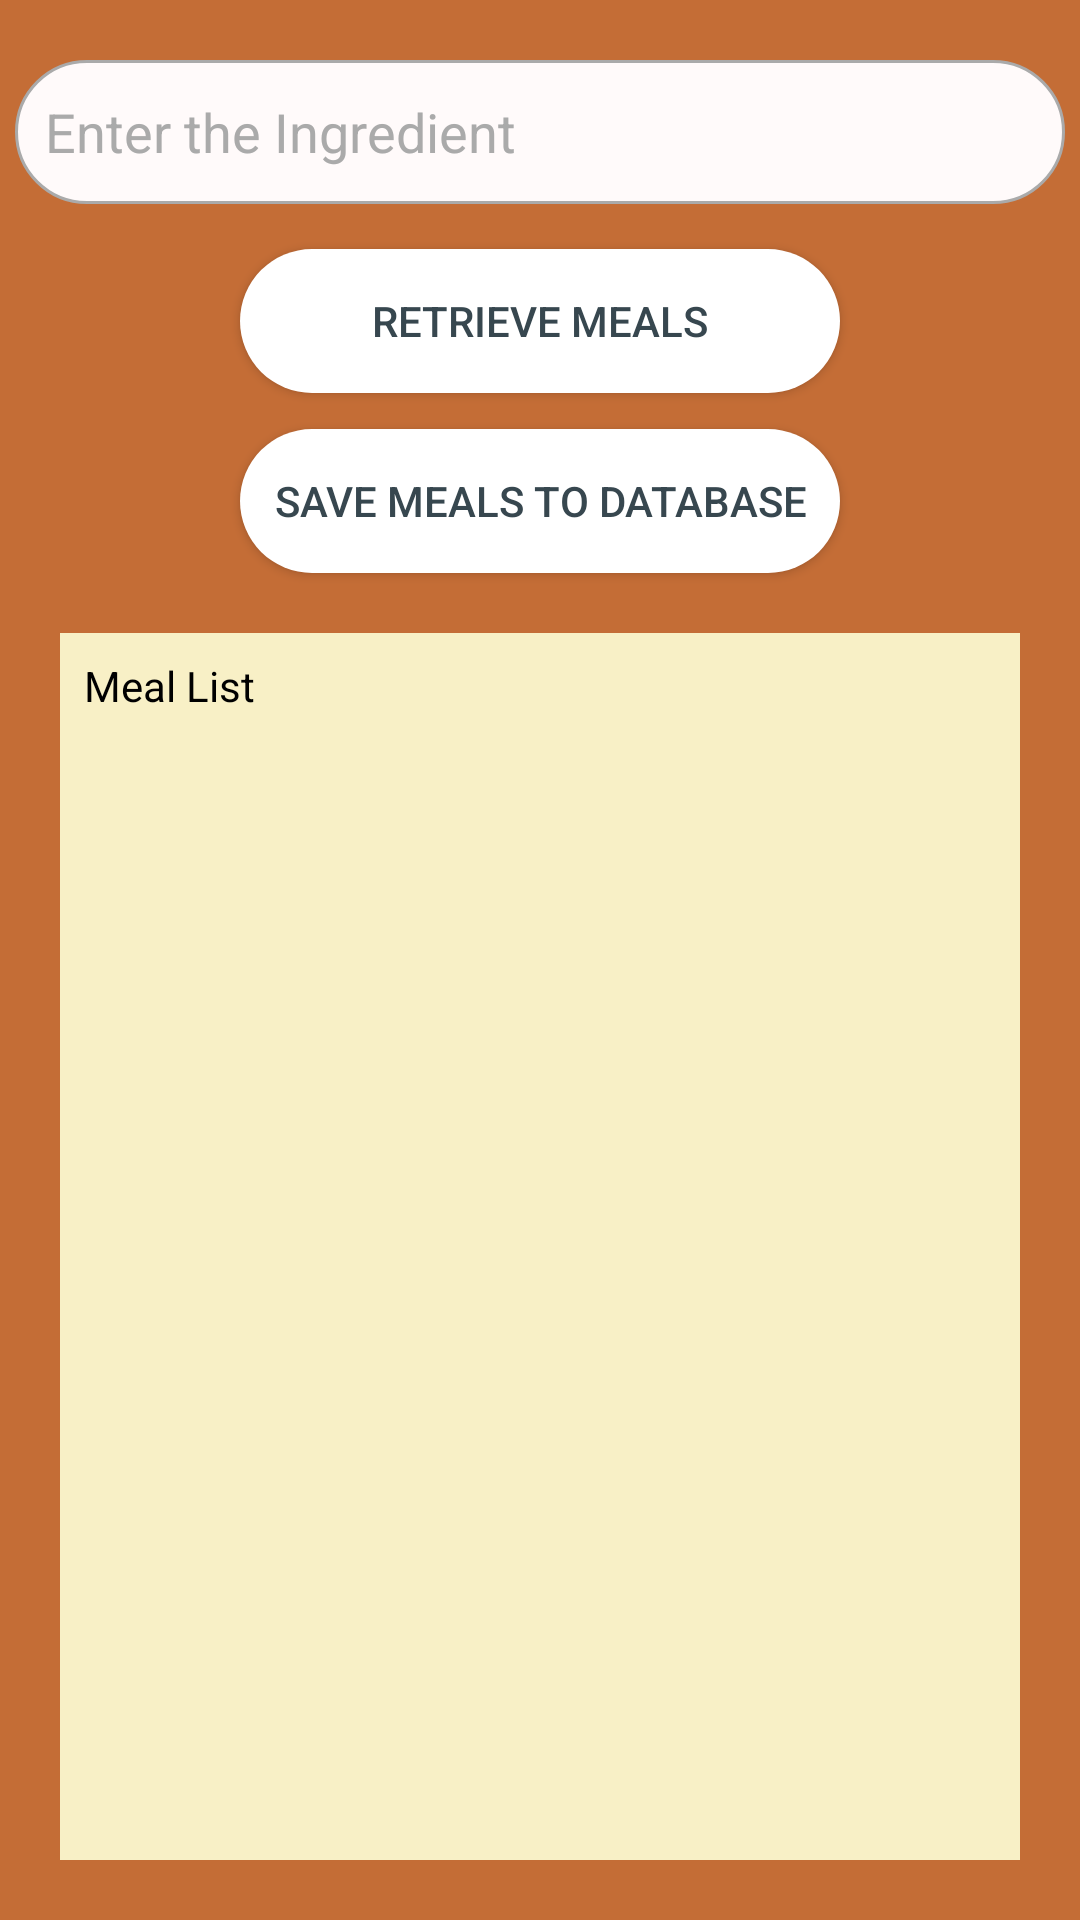

Write the Android layout XML for this screen, with the resource values it uses.
<!-- AndroidManifest.xml: application theme Theme.Design.NoActionBar -->
<!-- res/layout/ingredient_search.xml -->
<?xml version="1.0" encoding="utf-8"?>
<androidx.constraintlayout.widget.ConstraintLayout xmlns:android="http://schemas.android.com/apk/res/android"
    xmlns:tools="http://schemas.android.com/tools"
    android:layout_width="match_parent"
    android:layout_height="match_parent"
    xmlns:app="http://schemas.android.com/apk/res-auto"
    android:background="#C46D36">

    <Button
        android:id="@+id/save"
        android:layout_width="200dp"
        android:layout_height="wrap_content"
        android:background="@drawable/button"
        android:text="@string/save_meals_to_database"
        android:textColor="#37474F"
        app:layout_constraintLeft_toLeftOf="parent"
        app:layout_constraintRight_toRightOf="parent"
        app:layout_constraintTop_toTopOf="@id/retrieve"
        android:layout_marginTop="60dp"/>
    <Button
        android:id="@+id/retrieve"
        android:layout_width="200dp"
        android:layout_height="wrap_content"
        android:text="@string/retrieve_meals"
        android:textColor="#37474F"
        android:background="@drawable/button"
        app:layout_constraintLeft_toLeftOf="parent"
        app:layout_constraintRight_toRightOf="parent"
        app:layout_constraintTop_toBottomOf="@id/getIngredient"
        android:layout_marginTop="15dp"/>

    <ScrollView
        android:id="@+id/textscroll"
        android:layout_width="match_parent"
        android:layout_height="0dp"
        android:layout_margin="20dp"
        android:background="@color/rose"
        app:layout_constraintBottom_toBottomOf="parent"
        app:layout_constraintEnd_toEndOf="parent"
        app:layout_constraintHorizontal_bias="0.0"
        app:layout_constraintStart_toStartOf="parent"
        app:layout_constraintTop_toBottomOf="@id/save"
        app:layout_constraintVertical_bias="1.0">

        <TextView
            android:id="@+id/meal_details"
            android:layout_width="wrap_content"
            android:layout_height="wrap_content"
            android:padding="8dp"
            android:text="@string/meal_list"
            android:textColor="@color/black"
            app:layout_constraintLeft_toLeftOf="parent"
            app:layout_constraintRight_toRightOf="parent"
            app:layout_constraintTop_toTopOf="parent" />
    </ScrollView>

    <EditText
        android:id="@+id/getIngredient"
        android:layout_width="350dp"
        android:layout_height="wrap_content"
        android:ems="10"
        android:layout_margin="20dp"
        android:inputType="textPersonName"
        android:background="@drawable/text_input"
        android:textColorHint="@android:color/darker_gray"
        android:padding="10dp"
        android:minHeight="48dp"
        android:hint="@string/enter"
        android:textColor="@color/black"
        app:layout_constraintLeft_toLeftOf="parent"
        app:layout_constraintRight_toRightOf="parent"
        app:layout_constraintTop_toTopOf="parent" />
</androidx.constraintlayout.widget.ConstraintLayout>
<!-- resources referenced by this layout -->
<resources>
  <color name="black">#FF000000</color>
  <color name="rose">#F8F0C6</color>
  <!-- drawable button (drawable) -->
  <?xml version="1.0" encoding="utf-8"?>
  <selector xmlns:android="http://schemas.android.com/apk/res/android">
  <item android:state_pressed="true">
      <shape>
          <corners android:radius="50dp"/>
          <solid android:color="#51FFFFFF"/>
      </shape>
  </item>
  <item>
      <shape>
      <corners android:radius="50dp"/>
      <solid android:color="@color/white"/>
  </shape>
  </item>
  </selector>
  <!-- drawable text_input (drawable) -->
  <?xml version="1.0" encoding="utf-8"?>
  <selector xmlns:android="http://schemas.android.com/apk/res/android">
      <item android:state_enabled="true" >
          <shape android:shape="rectangle">
              <solid android:color="#FFFAFA"/>
              <corners android:radius="30dp"/>
              <stroke android:color="@android:color/darker_gray" android:width="1dp"/>
          </shape>
      </item>
  </selector>
  <string name="enter">Enter the Ingredient</string>
  <string name="meal_list">Meal List</string>
  <string name="retrieve_meals">Retrieve Meals</string>
  <string name="save_meals_to_database">Save meals to Database</string>
  <color name="white">#FFFFFFFF</color>
</resources>
